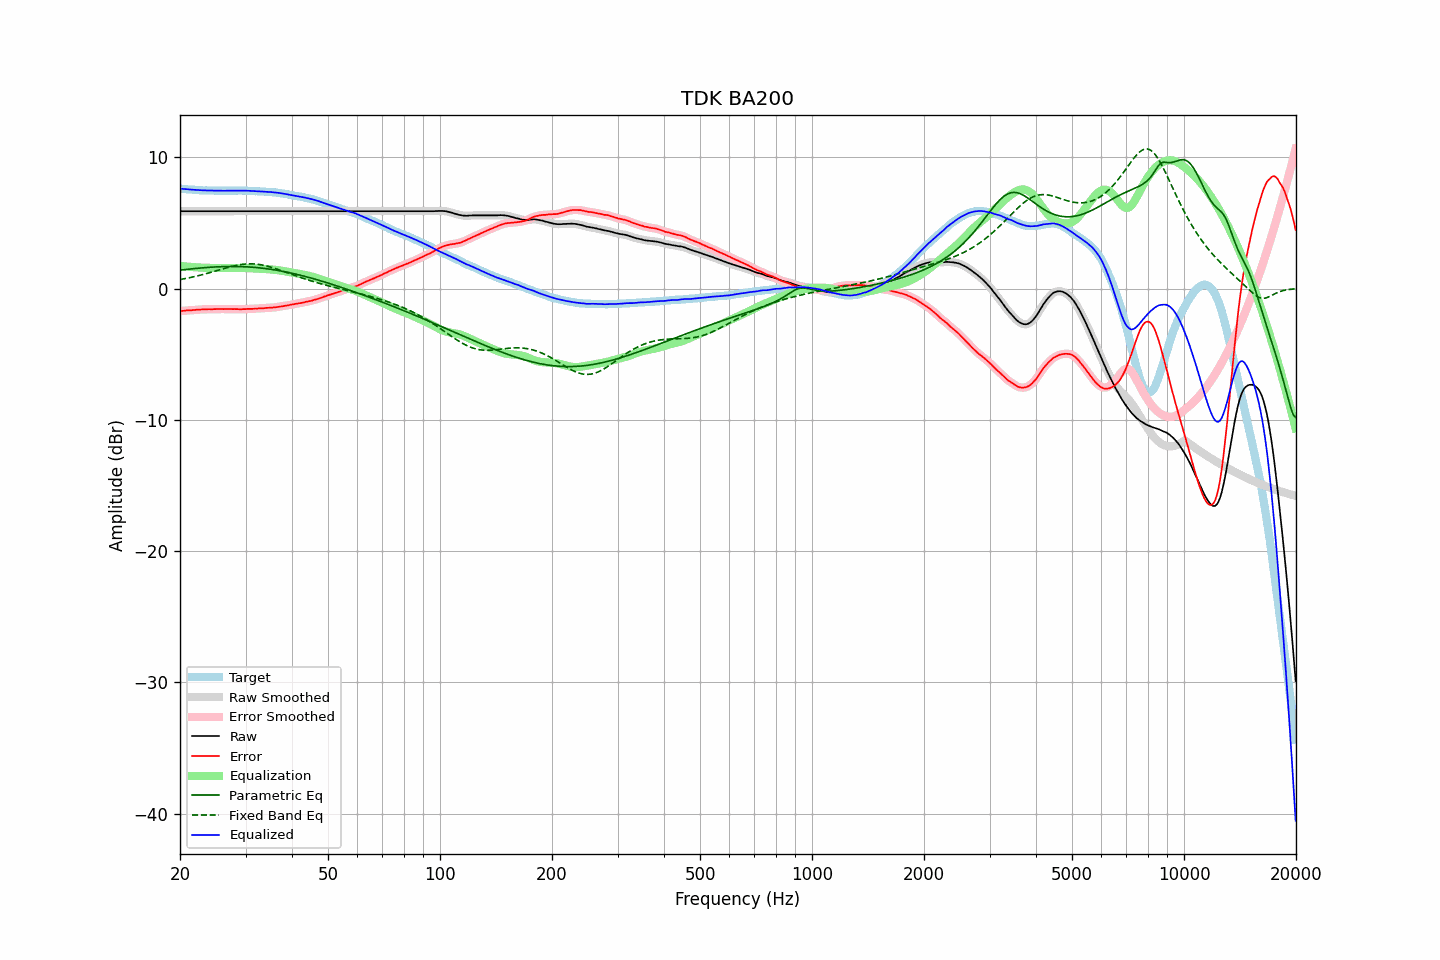

Data behind this chart, as committed beside it:
frequency, raw, error, smoothed, error_smoothed, equalization, parametric_eq, fixed_band_eq, equalized_raw, equalized_smoothed, target
20.00, 5.89, -1.72, 5.89, -1.72, 1.72, 1.41, 0.69, 7.61, 7.61, 7.61
20.20, 5.89, -1.71, 5.89, -1.71, 1.71, 1.42, 0.71, 7.60, 7.60, 7.60
20.40, 5.89, -1.70, 5.89, -1.70, 1.70, 1.43, 0.73, 7.59, 7.59, 7.59
20.61, 5.89, -1.69, 5.89, -1.69, 1.69, 1.45, 0.75, 7.58, 7.58, 7.58
20.81, 5.89, -1.67, 5.89, -1.67, 1.68, 1.46, 0.78, 7.57, 7.57, 7.56
21.02, 5.89, -1.66, 5.89, -1.66, 1.67, 1.47, 0.80, 7.56, 7.56, 7.55
21.23, 5.89, -1.65, 5.89, -1.65, 1.66, 1.49, 0.83, 7.55, 7.55, 7.54
21.44, 5.89, -1.66, 5.89, -1.65, 1.65, 1.50, 0.86, 7.54, 7.54, 7.55
21.66, 5.89, -1.64, 5.89, -1.64, 1.64, 1.51, 0.88, 7.53, 7.53, 7.53
21.87, 5.89, -1.64, 5.89, -1.63, 1.63, 1.52, 0.91, 7.52, 7.52, 7.53
22.09, 5.89, -1.62, 5.89, -1.62, 1.62, 1.54, 0.94, 7.51, 7.51, 7.51
22.31, 5.89, -1.61, 5.89, -1.61, 1.61, 1.55, 0.97, 7.51, 7.51, 7.50
22.54, 5.89, -1.60, 5.89, -1.60, 1.60, 1.56, 1.00, 7.50, 7.50, 7.49
22.76, 5.89, -1.60, 5.89, -1.59, 1.60, 1.57, 1.03, 7.49, 7.49, 7.49
22.99, 5.89, -1.59, 5.89, -1.59, 1.59, 1.58, 1.06, 7.48, 7.48, 7.48
23.22, 5.89, -1.58, 5.89, -1.59, 1.59, 1.59, 1.09, 7.48, 7.48, 7.47
23.45, 5.89, -1.59, 5.89, -1.58, 1.58, 1.60, 1.13, 7.48, 7.48, 7.48
23.69, 5.89, -1.58, 5.89, -1.58, 1.58, 1.61, 1.16, 7.47, 7.47, 7.47
23.92, 5.89, -1.57, 5.89, -1.58, 1.58, 1.62, 1.19, 7.47, 7.47, 7.46
24.16, 5.89, -1.58, 5.89, -1.57, 1.57, 1.62, 1.23, 7.47, 7.47, 7.47
24.40, 5.89, -1.58, 5.89, -1.57, 1.57, 1.63, 1.26, 7.47, 7.47, 7.47
24.65, 5.89, -1.57, 5.89, -1.57, 1.57, 1.64, 1.30, 7.46, 7.46, 7.46
24.89, 5.89, -1.57, 5.89, -1.57, 1.57, 1.65, 1.34, 7.46, 7.46, 7.46
25.14, 5.89, -1.56, 5.89, -1.56, 1.56, 1.65, 1.37, 7.46, 7.46, 7.45
25.39, 5.89, -1.56, 5.89, -1.56, 1.56, 1.66, 1.41, 7.46, 7.46, 7.45
25.65, 5.89, -1.56, 5.89, -1.56, 1.56, 1.66, 1.44, 7.46, 7.46, 7.45
25.91, 5.89, -1.56, 5.89, -1.56, 1.56, 1.67, 1.48, 7.45, 7.45, 7.45
26.16, 5.89, -1.57, 5.89, -1.56, 1.56, 1.67, 1.52, 7.45, 7.45, 7.46
26.43, 5.89, -1.56, 5.89, -1.56, 1.56, 1.68, 1.55, 7.45, 7.45, 7.45
26.69, 5.89, -1.56, 5.89, -1.56, 1.56, 1.68, 1.59, 7.45, 7.45, 7.45
26.96, 5.89, -1.56, 5.89, -1.56, 1.56, 1.68, 1.62, 7.45, 7.45, 7.45
27.23, 5.89, -1.56, 5.89, -1.56, 1.56, 1.68, 1.65, 7.46, 7.46, 7.45
27.50, 5.89, -1.56, 5.89, -1.56, 1.56, 1.68, 1.68, 7.46, 7.46, 7.45
27.77, 5.89, -1.57, 5.89, -1.56, 1.56, 1.68, 1.71, 7.46, 7.46, 7.46
28.05, 5.89, -1.56, 5.89, -1.56, 1.57, 1.68, 1.74, 7.46, 7.46, 7.45
28.33, 5.89, -1.57, 5.89, -1.57, 1.57, 1.68, 1.77, 7.46, 7.46, 7.46
28.62, 5.89, -1.57, 5.89, -1.57, 1.57, 1.68, 1.79, 7.47, 7.47, 7.46
28.90, 5.89, -1.58, 5.89, -1.58, 1.57, 1.68, 1.81, 7.47, 7.47, 7.47
29.19, 5.89, -1.58, 5.89, -1.57, 1.57, 1.67, 1.83, 7.47, 7.47, 7.47
29.48, 5.89, -1.57, 5.89, -1.57, 1.57, 1.67, 1.85, 7.46, 7.46, 7.46
29.78, 5.89, -1.57, 5.89, -1.57, 1.57, 1.66, 1.86, 7.46, 7.46, 7.46
30.08, 5.89, -1.57, 5.89, -1.56, 1.56, 1.66, 1.87, 7.46, 7.46, 7.46
30.38, 5.89, -1.55, 5.89, -1.56, 1.56, 1.65, 1.88, 7.45, 7.45, 7.44
30.68, 5.89, -1.55, 5.89, -1.55, 1.55, 1.64, 1.88, 7.45, 7.45, 7.44
30.99, 5.89, -1.55, 5.89, -1.55, 1.55, 1.64, 1.88, 7.44, 7.44, 7.44
31.30, 5.89, -1.55, 5.89, -1.54, 1.54, 1.63, 1.88, 7.44, 7.44, 7.44
31.61, 5.89, -1.54, 5.89, -1.54, 1.53, 1.62, 1.88, 7.43, 7.43, 7.43
31.93, 5.89, -1.52, 5.89, -1.53, 1.53, 1.61, 1.87, 7.42, 7.42, 7.41
32.24, 5.89, -1.53, 5.89, -1.52, 1.52, 1.60, 1.85, 7.42, 7.42, 7.42
32.57, 5.89, -1.51, 5.89, -1.51, 1.52, 1.58, 1.84, 7.41, 7.41, 7.40
32.89, 5.89, -1.51, 5.89, -1.51, 1.51, 1.57, 1.82, 7.40, 7.40, 7.40
33.22, 5.89, -1.50, 5.89, -1.50, 1.50, 1.56, 1.80, 7.39, 7.39, 7.39
33.55, 5.89, -1.50, 5.89, -1.49, 1.49, 1.54, 1.77, 7.39, 7.39, 7.39
33.89, 5.89, -1.49, 5.89, -1.49, 1.48, 1.53, 1.75, 7.38, 7.38, 7.38
34.23, 5.89, -1.47, 5.89, -1.47, 1.48, 1.51, 1.72, 7.37, 7.37, 7.36
34.57, 5.89, -1.47, 5.89, -1.47, 1.47, 1.49, 1.68, 7.37, 7.37, 7.36
34.92, 5.89, -1.45, 5.89, -1.46, 1.46, 1.48, 1.65, 7.36, 7.36, 7.34
35.27, 5.89, -1.47, 5.89, -1.45, 1.45, 1.46, 1.61, 7.35, 7.35, 7.36
35.62, 5.89, -1.44, 5.89, -1.45, 1.44, 1.44, 1.57, 7.34, 7.34, 7.33
35.97, 5.89, -1.44, 5.89, -1.44, 1.43, 1.42, 1.54, 7.32, 7.32, 7.33
... 635 more rows
